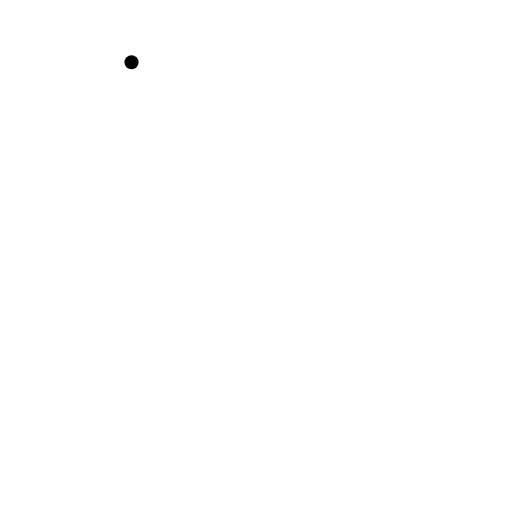
t = 0.00 s
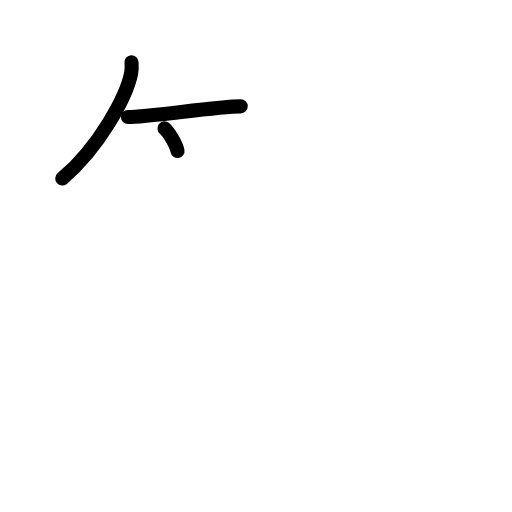
t = 2.50 s
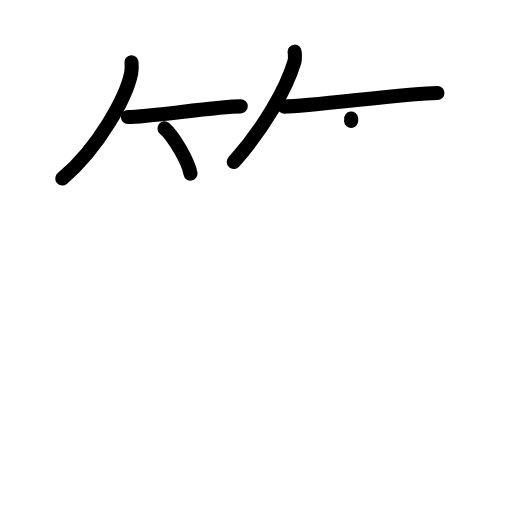
t = 5.25 s
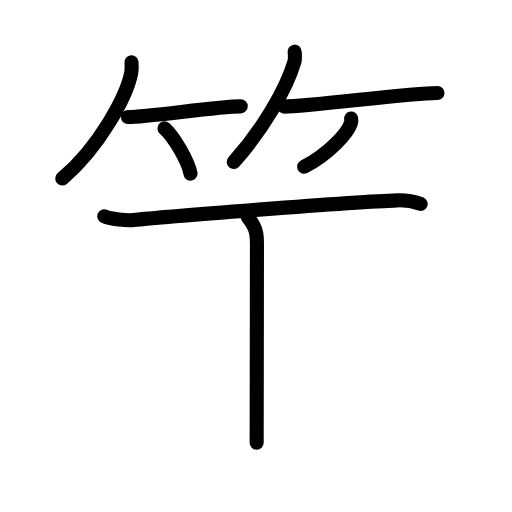
t = 7.75 s
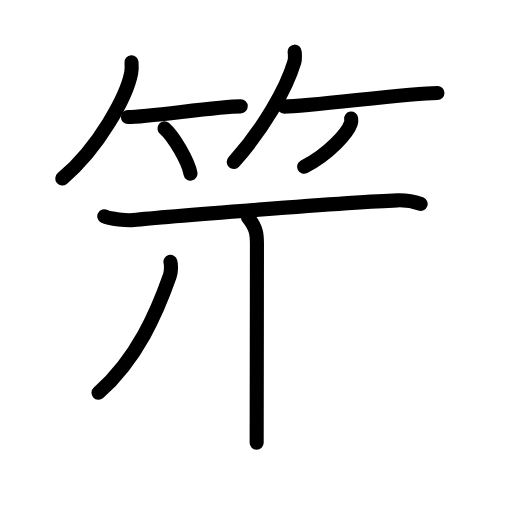
t = 8.75 s
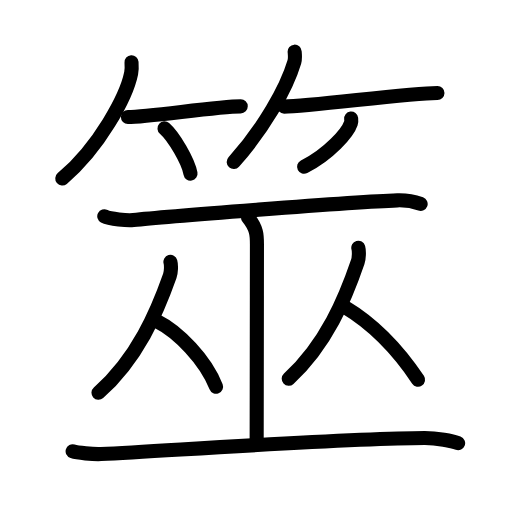
t = 13.00 s

The animated SVG that drew these frames (rendered in a browser with its animation timeline set to each time). Animation: 35 SMIL elements (animate=35); one cycle of 13.00 s.

<?xml version="1.0" encoding="UTF-8"?>
<!--
AniKanjiVG is licensed by CC-BY-SA Paul C. Sommerhoff (https://bitbucket.org/sommerhoff/anikanjivg).
AniKanjiVG uses KanjiVG which is licensed by CC-BY-SA Ulrich Apel (http://kanjivg.tagaini.net).
See also http://creativecommons.org/licenses/by-sa/3.0/
-->
<svg xmlns:kvg='http://kanjivg.tagaini.net' xmlns='http://www.w3.org/2000/svg' width='109' height='109' viewBox='0 0 109 109' style='fill:none;stroke:#000000;stroke-width:3;stroke-linecap:round;stroke-linejoin:round;' id="kvg:kanji_07b6e"><g id="kvg:07b6e" kvg:element="筮"><g id="kvg:07b6e-g1" kvg:element="竹" kvg:variant="true" kvg:position="top" kvg:radical="general"><g id="kvg:07b6e-g2" kvg:position="left"><path id="kvg:07b6e-s1" kvg:type="㇒" d="M28,13.25c0.04,0.58,0.09,1.5-0.08,2.34c-1,4.94-6.77,15.77-14.66,22.41"><animate attributeName="d" begin="0.0s" dur="0.5s" from="M28,13.25C28,13.25,28,13.25,28,13.25" to="M28,13.25c0.04,0.58,0.09,1.5-0.08,2.34" />
<animate attributeName="d" begin="0.5s" dur="0.5s" from="M28,13.25c0.04,0.58,0.09,1.5-0.08,2.34c0,0,0,0,0,0,0" to="M28,13.25c0.04,0.58,0.09,1.5-0.08,2.34c-1,4.94-6.77,15.77-14.66,22.41" />
</path>
<path id="kvg:07b6e-s2" kvg:type="㇐b" d="M27.23,24.9c4.5,0,18.96-2.26,24.02-2.26"><animate attributeName="d" begin="1.0s" dur="1.0s" from="M27.23,24.9C27.23,24.9,27.23,24.9,27.23,24.9" to="M27.23,24.9c4.5,0,18.96-2.26,24.02-2.26" />
<animate attributeName="d" begin="0s" dur="1.0s" from="M-100,-100" to="M-100,-100" />
</path>
<path id="kvg:07b6e-s3" kvg:type="㇔/㇑" d="M35.02,27.33c1.96,1.7,5.05,6.99,5.54,9.63"><animate attributeName="d" begin="2.0s" dur="1.0s" from="M35.02,27.33C35.02,27.33,35.02,27.33,35.02,27.33" to="M35.02,27.33c1.96,1.7,5.05,6.99,5.54,9.63" />
<animate attributeName="d" begin="0s" dur="2.0s" from="M-100,-100" to="M-100,-100" />
</path>
</g>
<g id="kvg:07b6e-g3" kvg:position="right"><path id="kvg:07b6e-s4" kvg:type="㇒" d="M62.73,11c0.04,0.55,0.16,1.44-0.07,2.22c-1.74,5.82-6.54,14.13-12.9,21.28"><animate attributeName="d" begin="3.0s" dur="0.5s" from="M62.73,11C62.73,11,62.73,11,62.73,11" to="M62.73,11c0.04,0.55,0.16,1.44-0.07,2.22" />
<animate attributeName="d" begin="3.5s" dur="0.5s" from="M62.73,11c0.04,0.55,0.16,1.44-0.07,2.22c0,0,0,0,0,0,0" to="M62.73,11c0.04,0.55,0.16,1.44-0.07,2.22c-1.74,5.82-6.54,14.13-12.9,21.28" />
<animate attributeName="d" begin="0s" dur="3.0s" from="M-100,-100" to="M-100,-100" />
</path>
<path id="kvg:07b6e-s5" kvg:type="㇐b" d="M60.48,22.7c5.64,0,26.31-2.9,32.65-2.9"><animate attributeName="d" begin="4.0s" dur="1.0s" from="M60.48,22.7C60.48,22.7,60.48,22.7,60.48,22.7" to="M60.48,22.7c5.64,0,26.31-2.9,32.65-2.9" />
<animate attributeName="d" begin="0s" dur="4.0s" from="M-100,-100" to="M-100,-100" />
</path>
<path id="kvg:07b6e-s6" kvg:type="㇒/㇚" d="M74.76,25.25c0.03,0.24,0.06,0.62-0.06,0.97c-0.68,2.05-4.6,6.53-9.96,9.28"><animate attributeName="d" begin="5.0s" dur="0.5s" from="M74.76,25.25C74.76,25.25,74.76,25.25,74.76,25.25" to="M74.76,25.25c0.03,0.24,0.06,0.62-0.06,0.97" />
<animate attributeName="d" begin="5.5s" dur="0.5s" from="M74.76,25.25c0.03,0.24,0.06,0.62-0.06,0.97c0,0,0,0,0,0,0" to="M74.76,25.25c0.03,0.24,0.06,0.62-0.06,0.97c-0.68,2.05-4.6,6.53-9.96,9.28" />
<animate attributeName="d" begin="0s" dur="5.0s" from="M-100,-100" to="M-100,-100" />
</path>
</g>
</g>
<g id="kvg:07b6e-g4" kvg:element="巫" kvg:position="bottom"><g id="kvg:07b6e-g5" kvg:element="工" kvg:part="1"><path id="kvg:07b6e-s7" kvg:type="㇐" d="M22.2,46.04c1.16,0.62,5.01,0.93,6.2,0.8c5.58-0.62,46.84-3.88,56.19-4.19c1.83-0.06,3.47,0.23,4.96,0.77"><animate attributeName="d" begin="6.0s" dur="0.3333333333333333s" from="M22.2,46.04C22.2,46.04,22.2,46.04,22.2,46.04" to="M22.2,46.04c1.16,0.62,5.01,0.93,6.2,0.8" />
<animate attributeName="d" begin="6.333333333333333s" dur="0.3333333333333333s" from="M22.2,46.04c1.16,0.62,5.01,0.93,6.2,0.8c0,0,0,0,0,0,0" to="M22.2,46.04c1.16,0.62,5.01,0.93,6.2,0.8c5.58-0.62,46.84-3.88,56.19-4.19" />
<animate attributeName="d" begin="6.666666666666667s" dur="0.3333333333333333s" from="M22.2,46.04c1.16,0.62,5.01,0.93,6.2,0.8c5.58-0.62,46.84-3.88,56.19-4.19c0,0,0,0,0,0,0" to="M22.2,46.04c1.16,0.62,5.01,0.93,6.2,0.8c5.58-0.62,46.84-3.88,56.19-4.19c1.83-0.06,3.47,0.23,4.96,0.77" />
<animate attributeName="d" begin="0s" dur="6.0s" from="M-100,-100" to="M-100,-100" />
</path>
<path id="kvg:07b6e-s8" kvg:type="㇑" d="M52.79,46.25c1.91,2.39,1.91,3.83,1.91,5.74c0,13.4-0.06,19.29-0.06,42.26"><animate attributeName="d" begin="7.0s" dur="0.5s" from="M52.79,46.25C52.79,46.25,52.79,46.25,52.79,46.25" to="M52.79,46.25c1.91,2.39,1.91,3.83,1.91,5.74" />
<animate attributeName="d" begin="7.5s" dur="0.5s" from="M52.79,46.25c1.91,2.39,1.91,3.83,1.91,5.74c0,0,0,0,0,0,0" to="M52.79,46.25c1.91,2.39,1.91,3.83,1.91,5.74c0,13.4-0.06,19.29-0.06,42.26" />
<animate attributeName="d" begin="0s" dur="7.0s" from="M-100,-100" to="M-100,-100" />
</path>
</g>
<g id="kvg:07b6e-g6" kvg:element="从"><g id="kvg:07b6e-g7" kvg:element="人" kvg:position="left"><path id="kvg:07b6e-s9" kvg:type="㇒" d="M36.28,55.74c0.2,0.7,0.15,2.23-0.13,3.01c-2.69,7.63-6.91,17.58-15.18,24.87"><animate attributeName="d" begin="8.0s" dur="0.5s" from="M36.28,55.74C36.28,55.74,36.28,55.74,36.28,55.74" to="M36.28,55.74c0.2,0.7,0.15,2.23-0.13,3.01" />
<animate attributeName="d" begin="8.5s" dur="0.5s" from="M36.28,55.74c0.2,0.7,0.15,2.23-0.13,3.01c0,0,0,0,0,0,0" to="M36.28,55.74c0.2,0.7,0.15,2.23-0.13,3.01c-2.69,7.63-6.91,17.58-15.18,24.87" />
<animate attributeName="d" begin="0s" dur="8.0s" from="M-100,-100" to="M-100,-100" />
</path>
<path id="kvg:07b6e-s10" kvg:type="㇏" d="M33.39,68.36c4.56,2.26,10.39,8.28,12.61,13.98"><animate attributeName="d" begin="9.0s" dur="1.0s" from="M33.39,68.36C33.39,68.36,33.39,68.36,33.39,68.36" to="M33.39,68.36c4.56,2.26,10.39,8.28,12.61,13.98" />
<animate attributeName="d" begin="0s" dur="9.0s" from="M-100,-100" to="M-100,-100" />
</path>
</g>
<g id="kvg:07b6e-g8" kvg:element="人" kvg:position="right"><path id="kvg:07b6e-s11" kvg:type="㇒" d="M76.28,52.74c0.2,0.7,0.15,2.23-0.12,3.01c-2.6,7.63-6.69,17.58-14.69,24.87"><animate attributeName="d" begin="10.0s" dur="0.5s" from="M76.28,52.74C76.28,52.74,76.28,52.74,76.28,52.74" to="M76.28,52.74c0.2,0.7,0.15,2.23-0.12,3.01" />
<animate attributeName="d" begin="10.5s" dur="0.5s" from="M76.28,52.74c0.2,0.7,0.15,2.23-0.12,3.01c0,0,0,0,0,0,0" to="M76.28,52.74c0.2,0.7,0.15,2.23-0.12,3.01c-2.6,7.63-6.69,17.58-14.69,24.87" />
<animate attributeName="d" begin="0s" dur="10.0s" from="M-100,-100" to="M-100,-100" />
</path>
<path id="kvg:07b6e-s12" kvg:type="㇏" d="M73.39,65.36C79.5,69,84.75,74.5,89,80.84"><animate attributeName="d" begin="11.0s" dur="1.0s" from="M73.39,65.36C73.39,65.36,73.39,65.36,73.39,65.36" to="M73.39,65.36C79.5,69,84.75,74.5,89,80.84" />
<animate attributeName="d" begin="0s" dur="11.0s" from="M-100,-100" to="M-100,-100" />
</path>
</g>
</g>
<g id="kvg:07b6e-g9" kvg:element="工" kvg:part="2"><path id="kvg:07b6e-s13" kvg:type="㇐" d="M15.46,96.08c0.96,0.3,4.41,0.68,6.05,0.59c17.69-0.94,52.83-3.38,68.92-3.41c2.64,0,5.79,0.61,7.1,1.08"><animate attributeName="d" begin="12.0s" dur="0.3333333333333333s" from="M15.46,96.08C15.46,96.08,15.46,96.08,15.46,96.08" to="M15.46,96.08c0.96,0.3,4.41,0.68,6.05,0.59" />
<animate attributeName="d" begin="12.333333333333334s" dur="0.3333333333333333s" from="M15.46,96.08c0.96,0.3,4.41,0.68,6.05,0.59c0,0,0,0,0,0,0" to="M15.46,96.08c0.96,0.3,4.41,0.68,6.05,0.59c17.69-0.94,52.83-3.38,68.92-3.41" />
<animate attributeName="d" begin="12.666666666666666s" dur="0.3333333333333333s" from="M15.46,96.08c0.96,0.3,4.41,0.68,6.05,0.59c17.69-0.94,52.83-3.38,68.92-3.41c0,0,0,0,0,0,0" to="M15.46,96.08c0.96,0.3,4.41,0.68,6.05,0.59c17.69-0.94,52.83-3.38,68.92-3.41c2.64,0,5.79,0.61,7.1,1.08" />
<animate attributeName="d" begin="0s" dur="12.0s" from="M-100,-100" to="M-100,-100" />
</path>
</g>
</g>
</g>
</svg>
